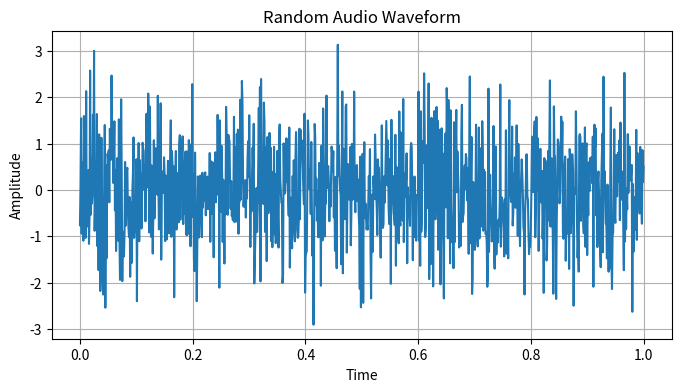

This chart was generated by the following Python code:
import numpy as np
import matplotlib.pyplot as plt

# 音声波形のサンプル数
samples = 1000

# ランダムな音声波形を生成
waveform = np.random.normal(0, 1, samples)

# 時間軸を生成
time = np.linspace(0, 1, samples)

# 音声波形をプロット
plt.figure(figsize=(8, 4))
plt.plot(time, waveform)
plt.title("Random Audio Waveform")
plt.xlabel("Time")
plt.ylabel("Amplitude")
plt.grid(True)
plt.show()